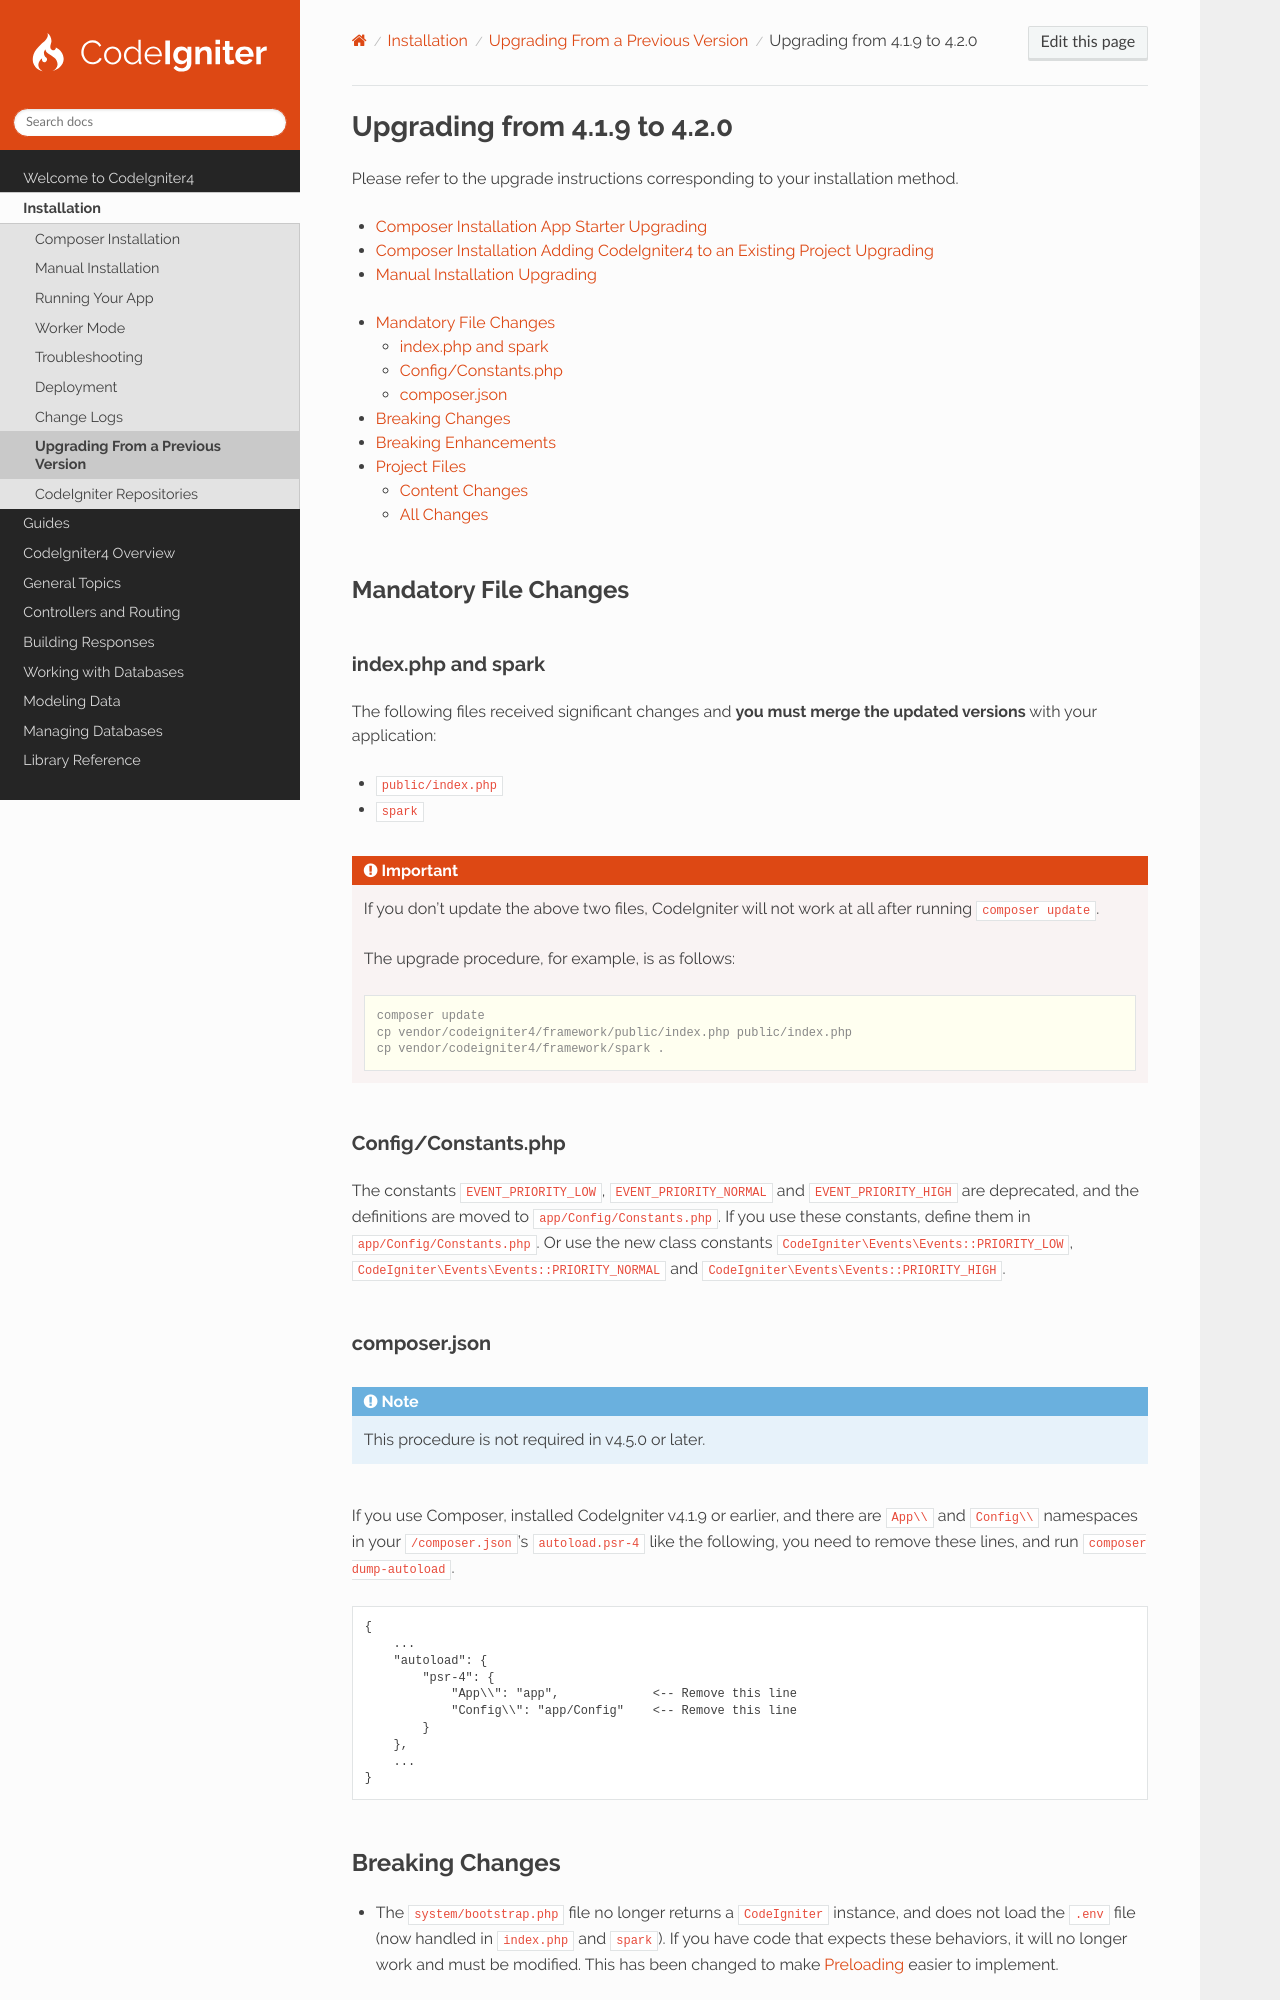

repository: codeigniter4/CodeIgniter4 · page: installation/upgrade_420.html · generator: sphinx

#############################
Upgrading from 4.1.9 to 4.2.0
#############################

Please refer to the upgrade instructions corresponding to your installation method.

- :ref:`Composer Installation App Starter Upgrading <app-starter-upgrading>`
- :ref:`Composer Installation Adding CodeIgniter4 to an Existing Project Upgrading <adding-codeigniter4-upgrading>`
- :ref:`Manual Installation Upgrading <installing-manual-upgrading>`

.. contents::
    :local:
    :depth: 2

Mandatory File Changes
**********************

index.php and spark
===================

The following files received significant changes and **you must merge the updated versions** with your application:

* ``public/index.php``
* ``spark``

.. important:: If you don't update the above two files, CodeIgniter will not work at all after running
    ``composer update``.

    The upgrade procedure, for example, is as follows:

    .. code-block:: console

        composer update
        cp vendor/codeigniter4/framework/public/index.php public/index.php
        cp vendor/codeigniter4/framework/spark .

Config/Constants.php
====================

The constants ``EVENT_PRIORITY_LOW``, ``EVENT_PRIORITY_NORMAL`` and ``EVENT_PRIORITY_HIGH`` are deprecated, and the
definitions are moved to ``app/Config/Constants.php``. If you use these constants, define them in
``app/Config/Constants.php``. Or use the new class constants ``CodeIgniter\Events\Events::PRIORITY_LOW``,
``CodeIgniter\Events\Events::PRIORITY_NORMAL`` and ``CodeIgniter\Events\Events::PRIORITY_HIGH``.

composer.json
=============

.. note:: This procedure is not required in v4.5.0 or later.

If you use Composer, installed CodeIgniter v4.1.9 or earlier, and there are ``App\\`` and ``Config\\`` namespaces in
your ``/composer.json``'s ``autoload.psr-4`` like the following, you need to remove these lines, and run
``composer dump-autoload``.

.. code-block:: text

    {
        ...
        "autoload": {
            "psr-4": {
                "App\\": "app",             <-- Remove this line
                "Config\\": "app/Config"    <-- Remove this line
            }
        },
        ...
    }

Breaking Changes
****************

- The ``system/bootstrap.php`` file no longer returns a ``CodeIgniter`` instance, and does not load the ``.env`` file
  (now handled in ``index.php`` and ``spark``). If you have code that expects these behaviors, it will no longer work
  and must be modified. This has been changed to make
  `Preloading <https://www.php.net/manual/en/opcache.preloading.php>`_ easier to implement.
